Dataset: Date_Dataset (GitHub, hendhamdi/SmartDate_IoT). Classes: Deglet Nour dryer, Deglet Nour oily, Deglet Nour oily treated, Deglet Nour semi-dryer, Deglet Nour semi-dryer treated, Deglet Nour semi-oily, Deglet Nour semi-oily treated, alig date variety, bessra date variety, kenta date variety, kintichi date variety.

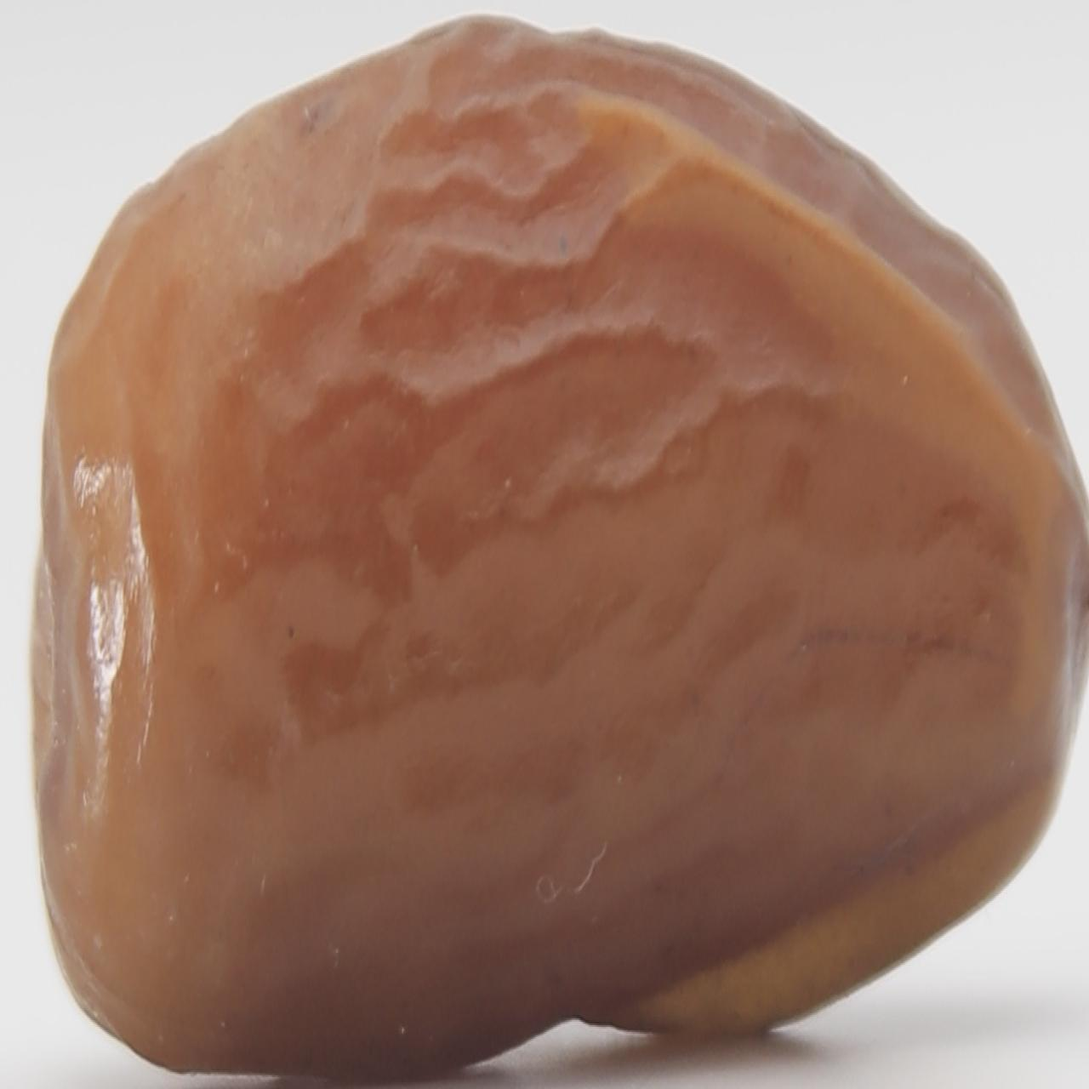
Label: Deglet Nour semi-dryer treated

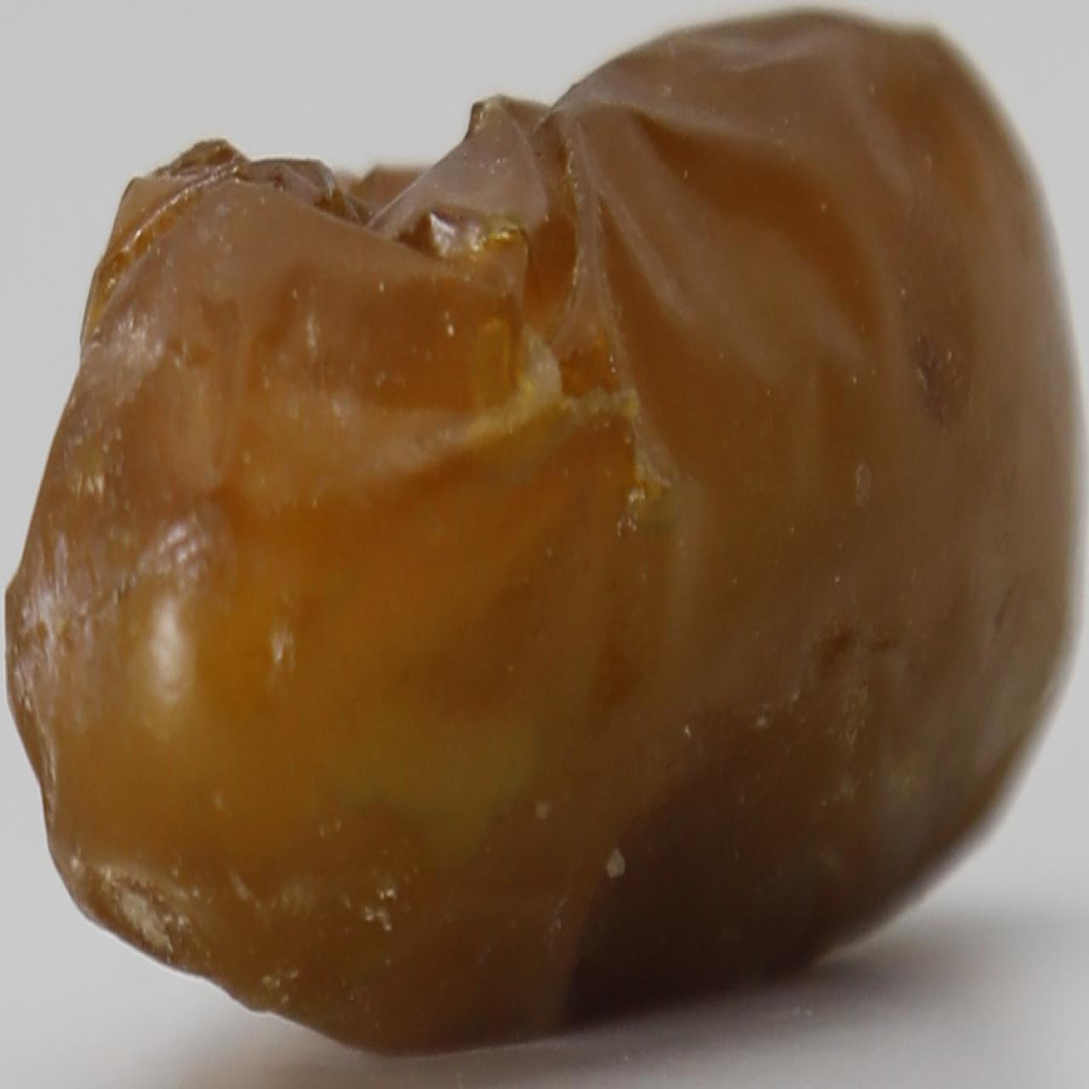
Label: Deglet Nour oily

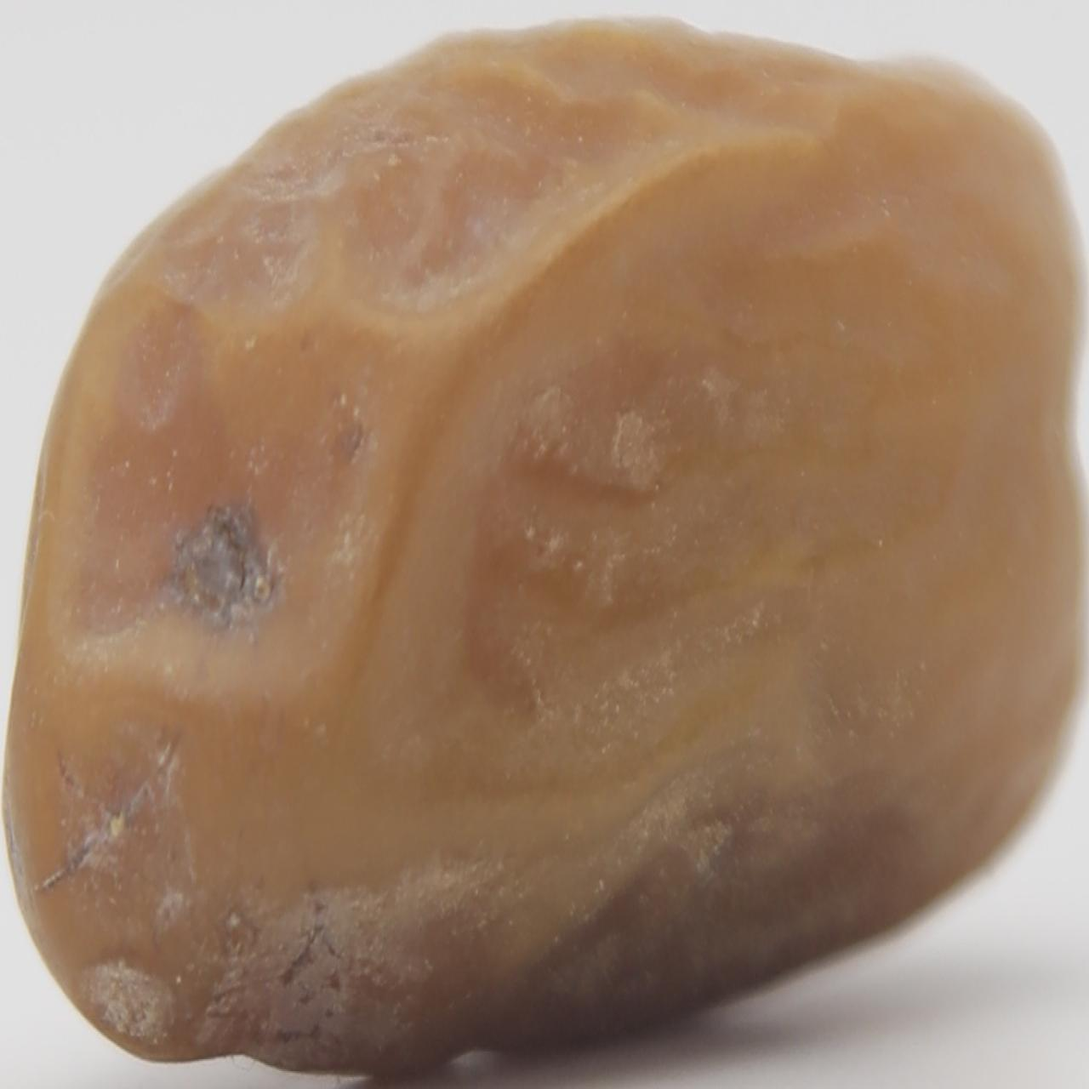
Label: Deglet Nour semi-dryer

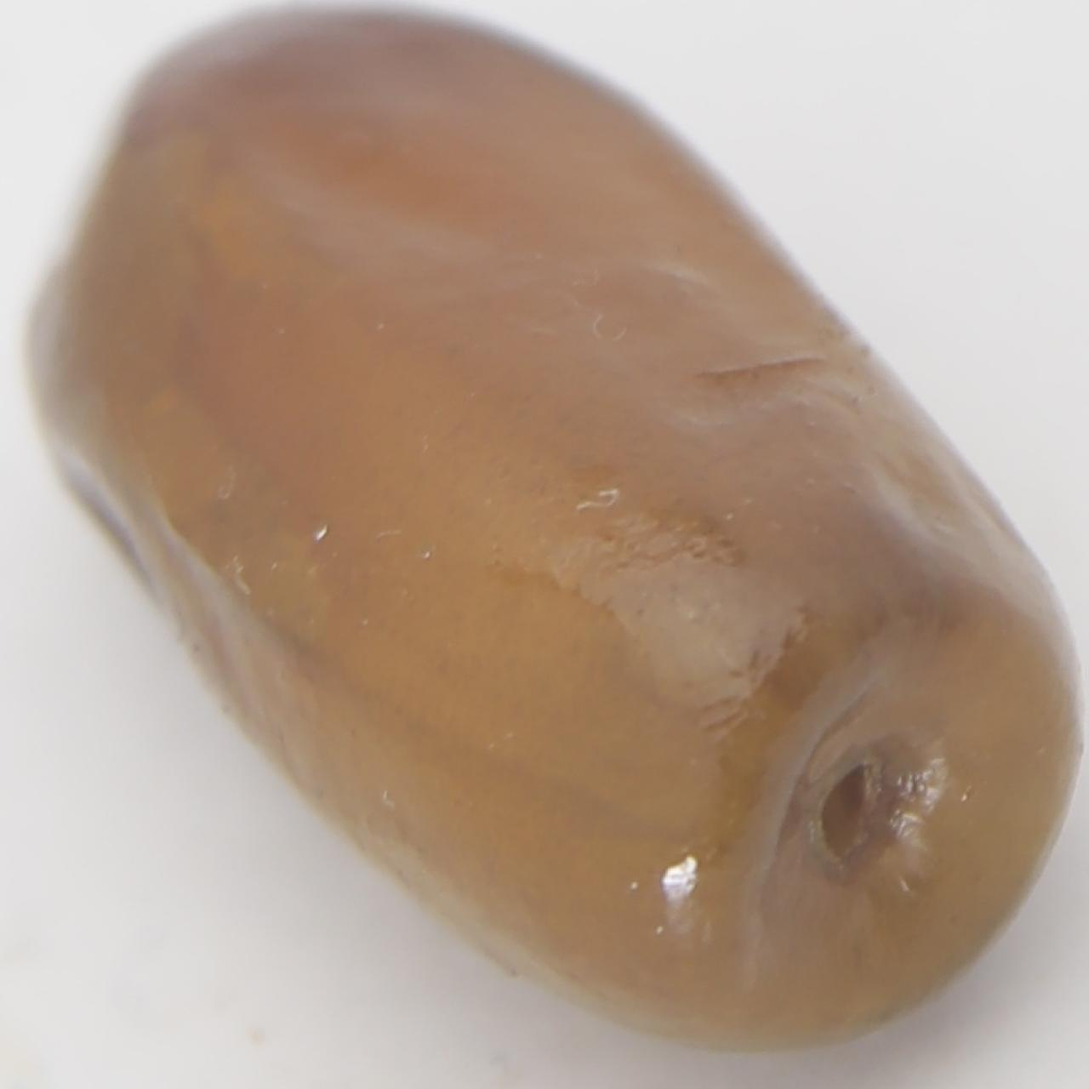
Label: kenta date variety

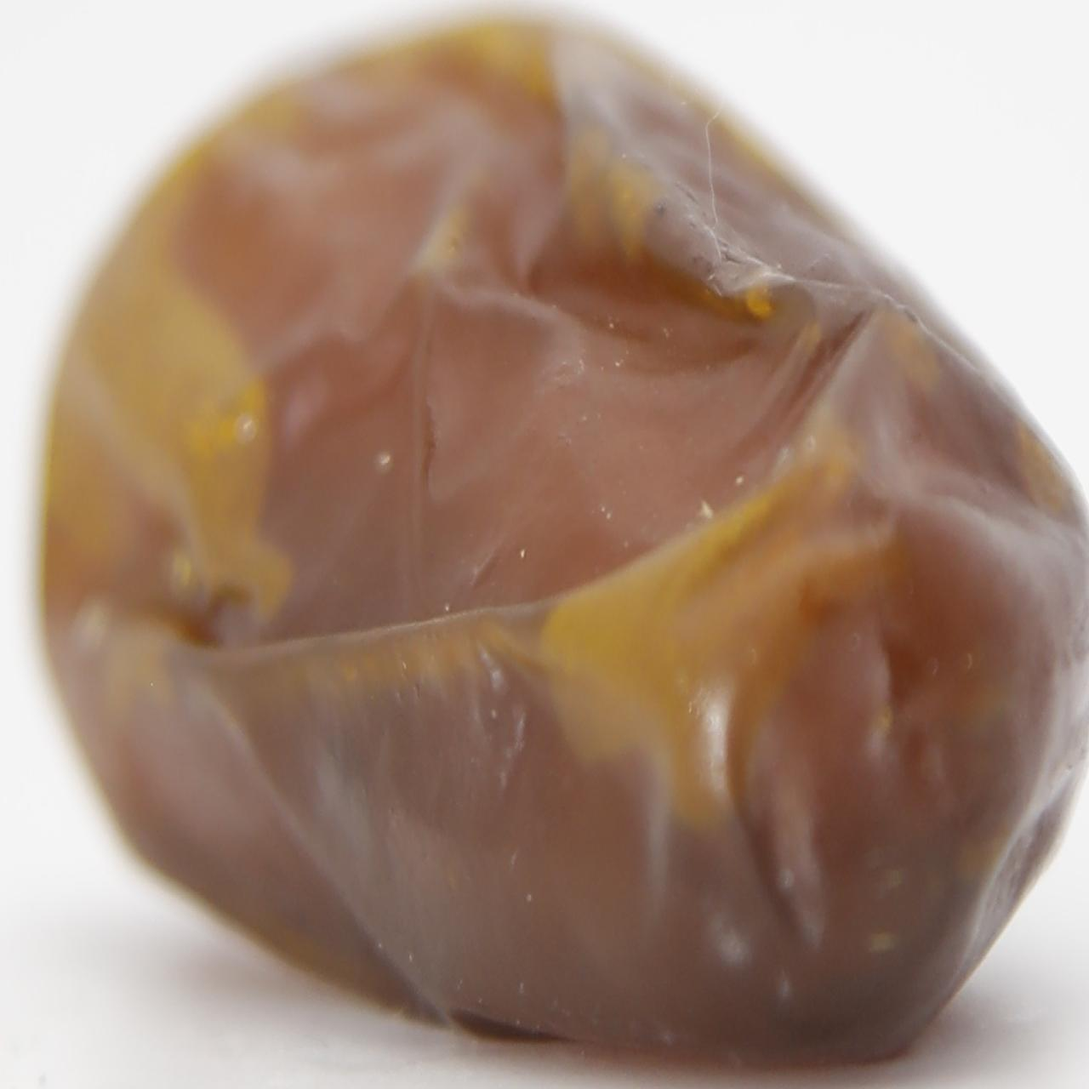
Label: Deglet Nour oily treated

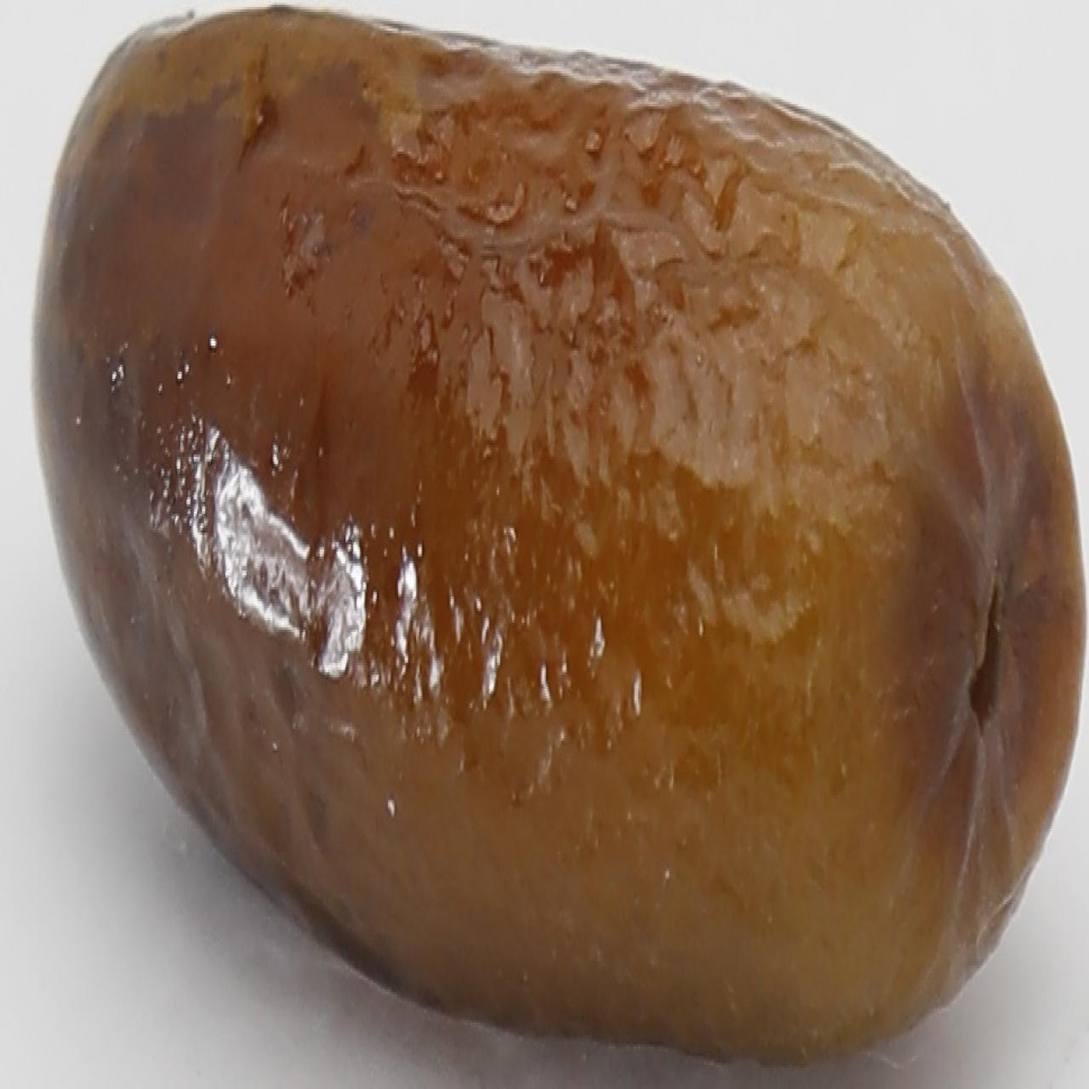
Label: alig date variety
